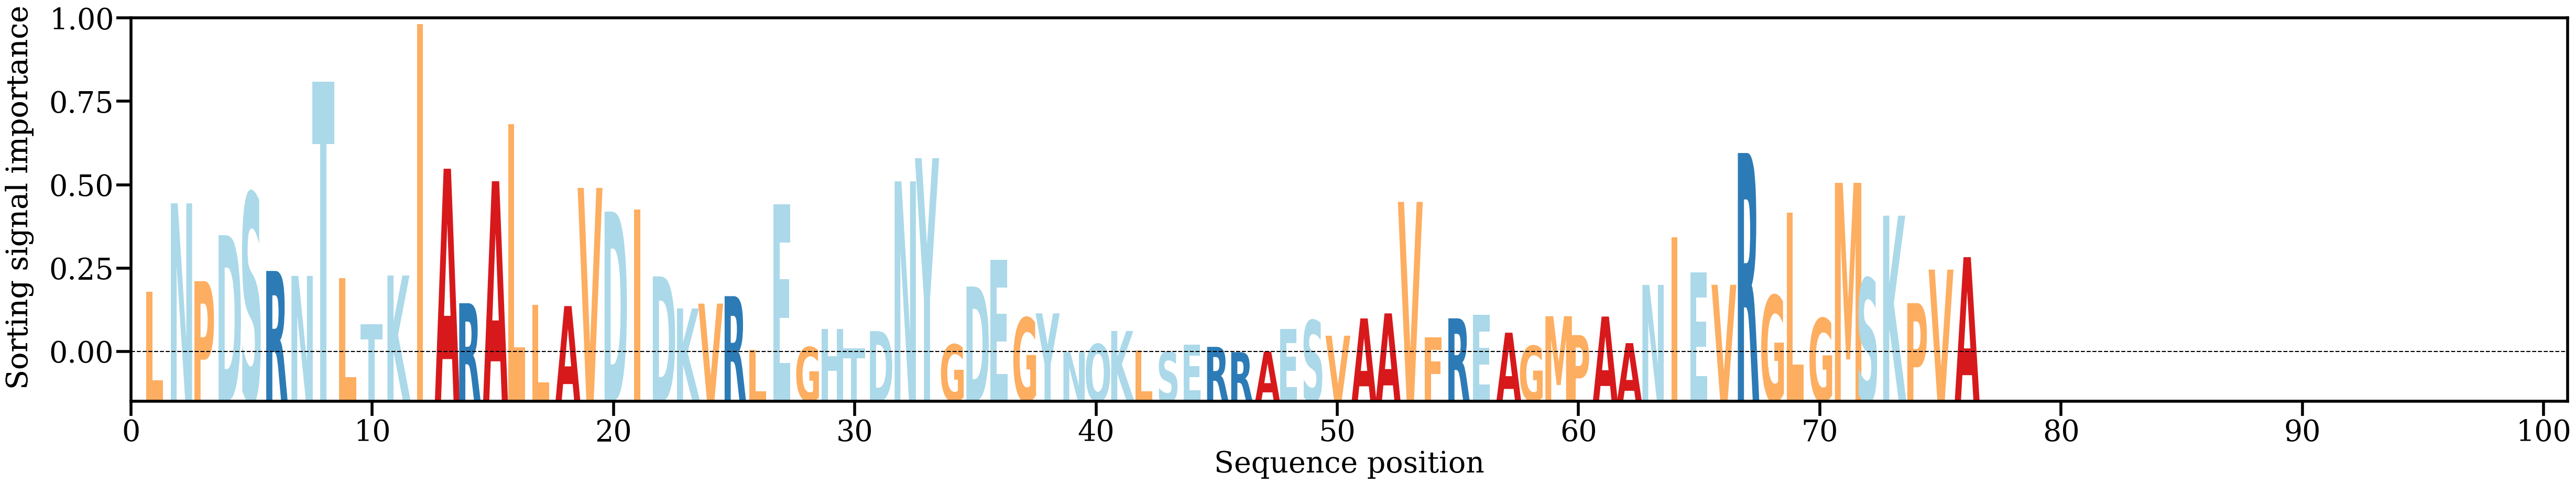

Data behind this chart, as committed beside it:
AA, Alpha
L, [0.01082977]
N, [0.02615971]
P, [0.01267629]
D, [0.0206475]
S, [0.02790855]
R, [0.01444366]
N, [0.01358899]
T, [0.04723422]
L, [0.01321388]
T, [0.00519389]
K, [0.0136573]
I, [0.05723529]
A, [0.03216162]
R, [0.00885242]
A, [0.02999168]
L, [0.03992449]
L, [0.0085961]
A, [0.00835462]
V, [0.02883848]
D, [0.02474396]
I, [0.02511152]
D, [0.01350375]
K, [0.00794645]
V, [0.0087848]
R, [0.01007722]
L, [0.00079889]
E, [0.02599402]
G, [0.00123922]
H, [0.00442866]
T, [0.00106572]
D, [0.00401697]
N, [0.0299706]
Y, [0.03399385]
G, [0.001698]
D, [0.01175431]
E, [0.0163899]
G, [0.00632698]
Y, [0.00709881]
N, [0.00036399]
Q, [0.00176598]
K, [0.00404255]
L, [0.00064041]
S, [0.00040155]
E, [0.00169834]
R, [0.00129144]
R, [0.00036979]
A, [0.00045744]
E, [0.00438696]
S, [0.00587656]
V, [0.00322051]
A, [0.00621888]
A, [0.00709028]
V, [0.02641258]
F, [0.00297749]
R, [0.00623488]
E, [0.00687385]
A, [0.00374453]
G, [0.00145966]
M, [0.00660003]
P, [0.00332754]
... 16 more rows
